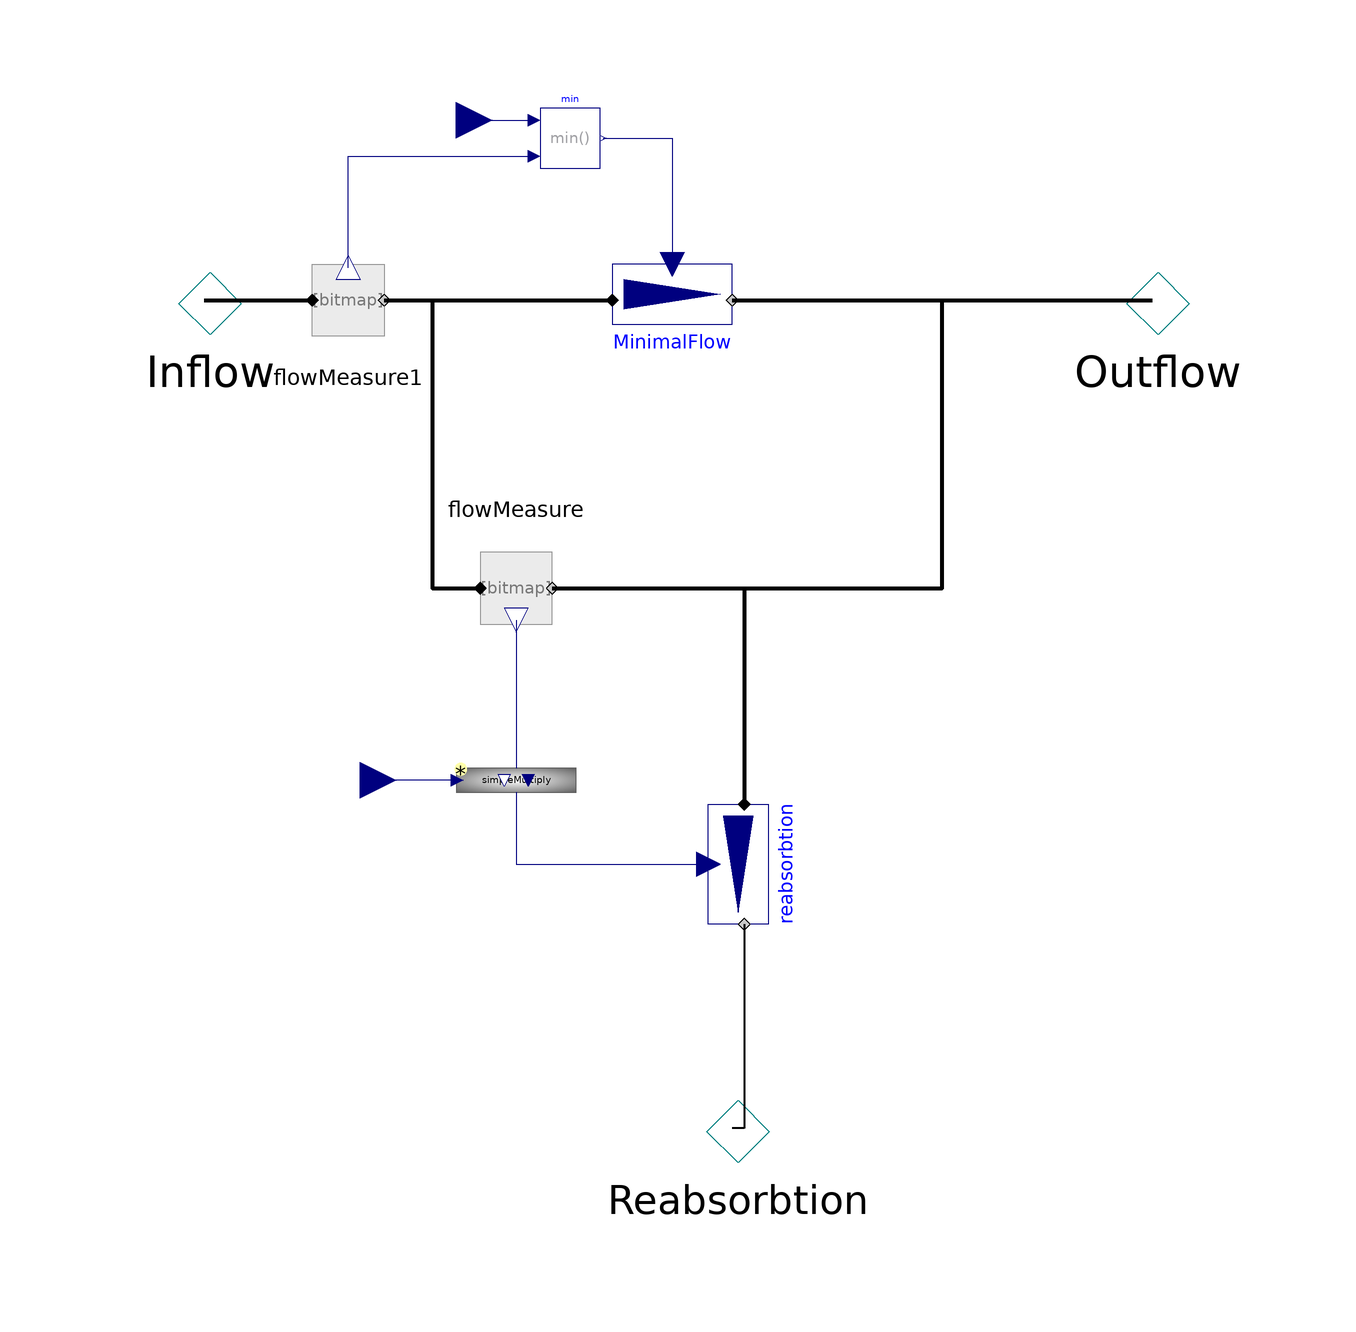

The Modelica model whose source follows is shown above as a component diagram (icons at their Placement, wires along their Line points).

model ReabsorbtionWithMinimalOutflow
      "Divide inflow to outflow and reabsorbtion if it is under defined treshold"
      PositivePressureFlow Inflow annotation(Placement(transformation(extent = {{-100, 40}, {-60, 80}}), iconTransformation(extent = {{-110, -10}, {-90, 10}})));
      NegativePressureFlow Outflow annotation(Placement(transformation(extent = {{58, 40}, {98, 80}}), iconTransformation(extent = {{90, -10}, {110, 10}})));
      NegativePressureFlow Reabsorbtion annotation(Placement(transformation(extent = {{-12, -98}, {28, -58}}), iconTransformation(extent = {{-10, -110}, {10, -90}})));
      PhysiolibraryOld.Interfaces.RealInput_ FractReab annotation (Placement(
            transformation(extent={{-60,-26},{-48,-14}}), iconTransformation(
            extent={{-20,-20},{20,20}},
            rotation=180,
            origin={94,-56})));
      PhysiolibraryOld.Interfaces.RealInput_ OutflowMin(final quantity="Flow",
          final unit="ml/min") annotation (Placement(transformation(extent={{-44,
                84},{-32,96}}), iconTransformation(
            extent={{-20,-20},{20,20}},
            rotation=180,
            origin={34,50})));
      FlowMeasure flowMeasure annotation(Placement(transformation(extent = {{-38, 22}, {-18, 2}})));
      Factors.SimpleMultiply simpleMultiply annotation(Placement(transformation(extent = {{-10, -10}, {10, 10}}, rotation = 0, origin = {-28, -20})));
      Pump reabsorbtion annotation(Placement(transformation(extent = {{-10, 10}, {10, -10}}, rotation = 270, origin = {10, -34})));
      Pump MinimalFlow annotation(Placement(transformation(extent = {{10, 10}, {-10, -10}}, rotation = 180, origin = {-2, 60})));
      FlowMeasure flowMeasure1 annotation(Placement(transformation(extent = {{-66, 50}, {-46, 70}})));
      Modelica.Blocks.Math.Min min annotation(Placement(transformation(extent = {{-24, 82}, {-14, 92}})));
    equation
      connect(flowMeasure.actualFlow, simpleMultiply.yBase) annotation(Line(points = {{-28, 6.6}, {-28, -18}}, color = {0, 0, 127}, smooth = Smooth.None));
      connect(simpleMultiply.u, FractReab) annotation(Line(points = {{-37.8, -20}, {-54, -20}}, color = {0, 0, 127}, smooth = Smooth.None));
      connect(reabsorbtion.q_out, Reabsorbtion) annotation(Line(points = {{10, -44}, {10, -78}, {8, -78}}, color = {0, 0, 0}, thickness = 1, smooth = Smooth.None));
      connect(simpleMultiply.y, reabsorbtion.desiredFlow) annotation(Line(points = {{-28, -22}, {-28, -34}, {4, -34}}, color = {0, 0, 127}, smooth = Smooth.None));
      connect(flowMeasure.q_out, Outflow) annotation(Line(points = {{-22, 12}, {43, 12}, {43, 60}, {78, 60}}, color = {0, 0, 0}, thickness = 1, smooth = Smooth.None));
      connect(flowMeasure.q_out, reabsorbtion.q_in) annotation(Line(points = {{-22, 12}, {10, 12}, {10, -24}}, color = {0, 0, 0}, thickness = 1, smooth = Smooth.None));
      connect(Inflow, flowMeasure1.q_in) annotation(Line(points = {{-80, 60}, {-62, 60}}, color = {0, 0, 0}, thickness = 1, smooth = Smooth.None));
      connect(flowMeasure1.q_out, flowMeasure.q_in) annotation(Line(points = {{-50, 60}, {-42, 60}, {-42, 12}, {-34, 12}}, color = {0, 0, 0}, thickness = 1, smooth = Smooth.None));
      connect(flowMeasure1.q_out, MinimalFlow.q_in) annotation(Line(points = {{-50, 60}, {-12, 60}}, color = {0, 0, 0}, thickness = 1, smooth = Smooth.None));
      connect(MinimalFlow.q_out, Outflow) annotation(Line(points = {{8, 60}, {78, 60}}, color = {0, 0, 0}, thickness = 1, smooth = Smooth.None));
      connect(OutflowMin, min.u1) annotation(Line(points = {{-38, 90}, {-25, 90}}, color = {0, 0, 127}, smooth = Smooth.None));
      connect(flowMeasure1.actualFlow, min.u2) annotation(Line(points = {{-56, 65.40000000000001}, {-56, 84}, {-25, 84}}, color = {0, 0, 127}, smooth = Smooth.None));
      connect(min.y, MinimalFlow.desiredFlow) annotation(Line(points = {{-13.5, 87}, {-2, 87}, {-2, 66}}, color = {0, 0, 127}, smooth = Smooth.None));
      annotation(Icon(coordinateSystem(preserveAspectRatio = true, extent = {{-100, -100}, {100, 100}}), graphics = {Text(extent=  {{-100, 134}, {100, 106}}, lineColor=  {0, 0, 255}, textString=  "%name"), Bitmap(extent=  {{-100, 100}, {100, -100}}, fileName=  "icons/reabsorbtion2.jpg")}), Diagram(coordinateSystem(preserveAspectRatio = true, extent = {{-100, -100}, {100, 100}}), graphics), Documentation(revisions = "<html>
      <p><i>2009-2010</i></p>
      <p>Marek Matejak, Charles University, Prague, Czech Republic </p>
      </html>"));
    end ReabsorbtionWithMinimalOutflow;